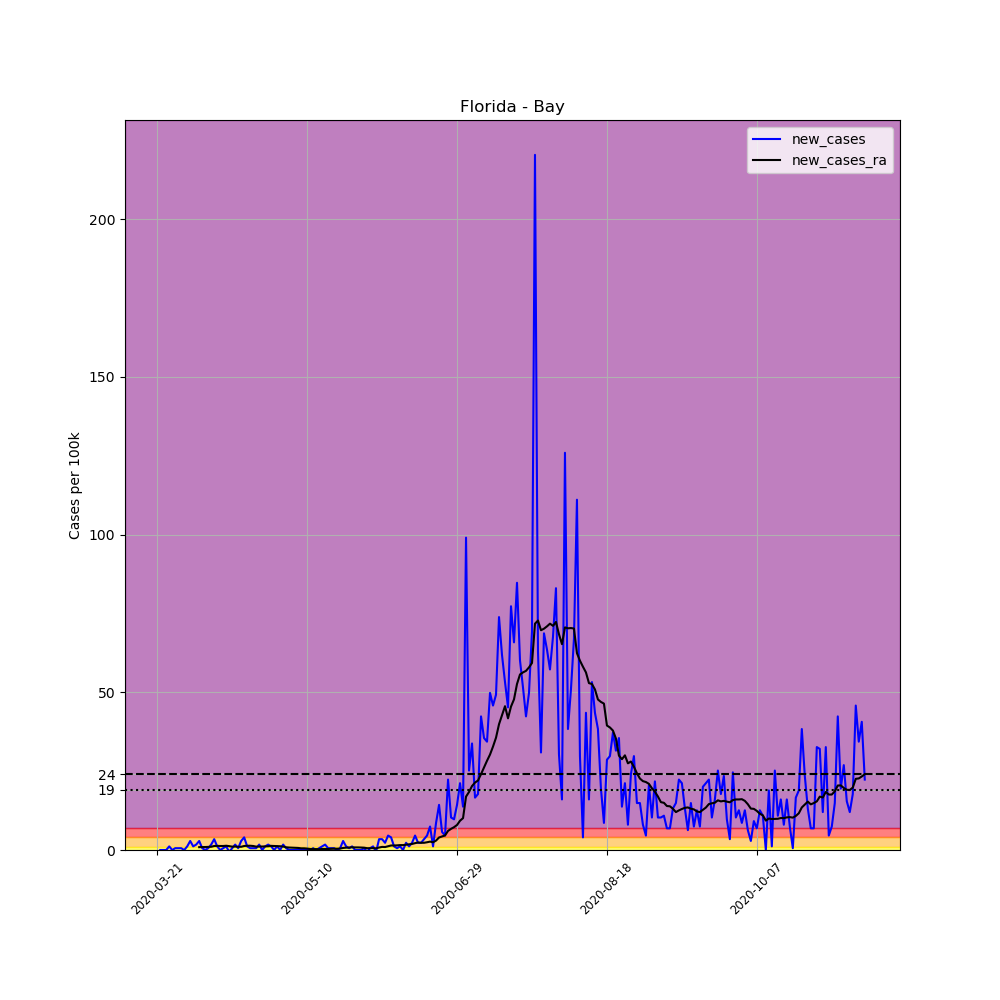

The file beside this chart, header and first rows:
, date, county, state, fips, cases, deaths, COUNTY, STNAME, CTYNAME, POPESTIMATE2019, per_100k, new_cases, new_cases_ra
221650, 2020-03-21, Bay, Florida, 12005, 1, 0, 5, Florida, Bay, 174705, 0.5724, , 
221651, 2020-03-22, Bay, Florida, 12005, 1, 0, 5, Florida, Bay, 174705, 0.5724, 0.0, 
221652, 2020-03-23, Bay, Florida, 12005, 1, 0, 5, Florida, Bay, 174705, 0.5724, 0.0, 
221653, 2020-03-24, Bay, Florida, 12005, 1, 0, 5, Florida, Bay, 174705, 0.5724, 0.0, 
221654, 2020-03-25, Bay, Florida, 12005, 3, 0, 5, Florida, Bay, 174705, 1.717, 1.145, 
221655, 2020-03-26, Bay, Florida, 12005, 3, 0, 5, Florida, Bay, 174705, 1.717, 0.0, 
221656, 2020-03-27, Bay, Florida, 12005, 4, 0, 5, Florida, Bay, 174705, 2.29, 0.5724, 
221657, 2020-03-28, Bay, Florida, 12005, 5, 0, 5, Florida, Bay, 174705, 2.862, 0.5724, 
221658, 2020-03-29, Bay, Florida, 12005, 6, 0, 5, Florida, Bay, 174705, 3.434, 0.5724, 
221659, 2020-03-30, Bay, Florida, 12005, 6, 0, 5, Florida, Bay, 174705, 3.434, 0.0, 
221660, 2020-03-31, Bay, Florida, 12005, 8, 0, 5, Florida, Bay, 174705, 4.579, 1.145, 
221661, 2020-04-01, Bay, Florida, 12005, 13, 0, 5, Florida, Bay, 174705, 7.441, 2.862, 
221662, 2020-04-02, Bay, Florida, 12005, 15, 0, 5, Florida, Bay, 174705, 8.586, 1.145, 
221663, 2020-04-03, Bay, Florida, 12005, 18, 0, 5, Florida, Bay, 174705, 10.3, 1.717, 
221664, 2020-04-04, Bay, Florida, 12005, 23, 1, 5, Florida, Bay, 174705, 13.17, 2.862, 0.8995
221665, 2020-04-05, Bay, Florida, 12005, 24, 1, 5, Florida, Bay, 174705, 13.74, 0.5724, 0.9404
221666, 2020-04-06, Bay, Florida, 12005, 24, 1, 5, Florida, Bay, 174705, 13.74, 0.0, 0.9404
221667, 2020-04-07, Bay, Florida, 12005, 25, 1, 5, Florida, Bay, 174705, 14.31, 0.5724, 0.9812
221668, 2020-04-08, Bay, Florida, 12005, 28, 1, 5, Florida, Bay, 174705, 16.03, 1.717, 1.022
221669, 2020-04-09, Bay, Florida, 12005, 34, 1, 5, Florida, Bay, 174705, 19.46, 3.434, 1.267
221670, 2020-04-10, Bay, Florida, 12005, 36, 1, 5, Florida, Bay, 174705, 20.61, 1.145, 1.308
221671, 2020-04-11, Bay, Florida, 12005, 36, 1, 5, Florida, Bay, 174705, 20.61, 0.0, 1.267
221672, 2020-04-12, Bay, Florida, 12005, 37, 1, 5, Florida, Bay, 174705, 21.18, 0.5724, 1.267
221673, 2020-04-13, Bay, Florida, 12005, 39, 1, 5, Florida, Bay, 174705, 22.32, 1.145, 1.349
221674, 2020-04-14, Bay, Florida, 12005, 38, 2, 5, Florida, Bay, 174705, 21.75, -0.5724, 1.227
221675, 2020-04-15, Bay, Florida, 12005, 39, 2, 5, Florida, Bay, 174705, 22.32, 0.5724, 1.063
221676, 2020-04-16, Bay, Florida, 12005, 42, 2, 5, Florida, Bay, 174705, 24.04, 1.717, 1.104
221677, 2020-04-17, Bay, Florida, 12005, 43, 2, 5, Florida, Bay, 174705, 24.61, 0.5724, 1.022
221678, 2020-04-18, Bay, Florida, 12005, 48, 2, 5, Florida, Bay, 174705, 27.47, 2.862, 1.022
221679, 2020-04-19, Bay, Florida, 12005, 55, 2, 5, Florida, Bay, 174705, 31.48, 4.007, 1.267
221680, 2020-04-20, Bay, Florida, 12005, 57, 2, 5, Florida, Bay, 174705, 32.63, 1.145, 1.349
221681, 2020-04-21, Bay, Florida, 12005, 58, 2, 5, Florida, Bay, 174705, 33.2, 0.5724, 1.349
221682, 2020-04-22, Bay, Florida, 12005, 59, 2, 5, Florida, Bay, 174705, 33.77, 0.5724, 1.267
221683, 2020-04-23, Bay, Florida, 12005, 60, 2, 5, Florida, Bay, 174705, 34.34, 0.5724, 1.063
221684, 2020-04-24, Bay, Florida, 12005, 63, 2, 5, Florida, Bay, 174705, 36.06, 1.717, 1.104
221685, 2020-04-25, Bay, Florida, 12005, 63, 2, 5, Florida, Bay, 174705, 36.06, 0.0, 1.104
221686, 2020-04-26, Bay, Florida, 12005, 65, 2, 5, Florida, Bay, 174705, 37.21, 1.145, 1.145
221687, 2020-04-27, Bay, Florida, 12005, 68, 2, 5, Florida, Bay, 174705, 38.92, 1.717, 1.186
221688, 2020-04-28, Bay, Florida, 12005, 70, 2, 5, Florida, Bay, 174705, 40.07, 1.145, 1.308
221689, 2020-04-29, Bay, Florida, 12005, 70, 2, 5, Florida, Bay, 174705, 40.07, 0.0, 1.267
221690, 2020-04-30, Bay, Florida, 12005, 72, 3, 5, Florida, Bay, 174705, 41.21, 1.145, 1.227
221691, 2020-05-01, Bay, Florida, 12005, 72, 3, 5, Florida, Bay, 174705, 41.21, 0.0, 1.186
221692, 2020-05-02, Bay, Florida, 12005, 75, 3, 5, Florida, Bay, 174705, 42.93, 1.717, 1.104
221693, 2020-05-03, Bay, Florida, 12005, 76, 3, 5, Florida, Bay, 174705, 43.5, 0.5724, 0.8586
221694, 2020-05-04, Bay, Florida, 12005, 76, 3, 5, Florida, Bay, 174705, 43.5, 0.0, 0.7768
221695, 2020-05-05, Bay, Florida, 12005, 76, 3, 5, Florida, Bay, 174705, 43.5, 0.0, 0.7359
221696, 2020-05-06, Bay, Florida, 12005, 76, 3, 5, Florida, Bay, 174705, 43.5, 0.0, 0.695
221697, 2020-05-07, Bay, Florida, 12005, 76, 3, 5, Florida, Bay, 174705, 43.5, 0.0, 0.6542
221698, 2020-05-08, Bay, Florida, 12005, 76, 3, 5, Florida, Bay, 174705, 43.5, 0.0, 0.5315
221699, 2020-05-09, Bay, Florida, 12005, 76, 3, 5, Florida, Bay, 174705, 43.5, 0.0, 0.5315
221700, 2020-05-10, Bay, Florida, 12005, 76, 3, 5, Florida, Bay, 174705, 43.5, 0.0, 0.4497
221701, 2020-05-11, Bay, Florida, 12005, 76, 3, 5, Florida, Bay, 174705, 43.5, 0.0, 0.3271
221702, 2020-05-12, Bay, Florida, 12005, 77, 3, 5, Florida, Bay, 174705, 44.07, 0.5724, 0.2862
221703, 2020-05-13, Bay, Florida, 12005, 77, 3, 5, Florida, Bay, 174705, 44.07, 0.0, 0.2862
221704, 2020-05-14, Bay, Florida, 12005, 78, 3, 5, Florida, Bay, 174705, 44.65, 0.5724, 0.2453
221705, 2020-05-15, Bay, Florida, 12005, 80, 3, 5, Florida, Bay, 174705, 45.79, 1.145, 0.3271
221706, 2020-05-16, Bay, Florida, 12005, 83, 3, 5, Florida, Bay, 174705, 47.51, 1.717, 0.3271
221707, 2020-05-17, Bay, Florida, 12005, 84, 3, 5, Florida, Bay, 174705, 48.08, 0.5724, 0.3271
221708, 2020-05-18, Bay, Florida, 12005, 85, 3, 5, Florida, Bay, 174705, 48.65, 0.5724, 0.368
221709, 2020-05-19, Bay, Florida, 12005, 86, 3, 5, Florida, Bay, 174705, 49.23, 0.5724, 0.4089
... 177 more rows
